Run: headless pygame with SDL's dummy video driver; simulated clock (each Clock.tick advances the game by its frame time, no real sleeping); random seed 0; keys injected as events and as key.get_pressed() state; mouse plan: one left click at the window centre at the start of phase 2, then a move to the lower-right quarter at the start of phase 3.
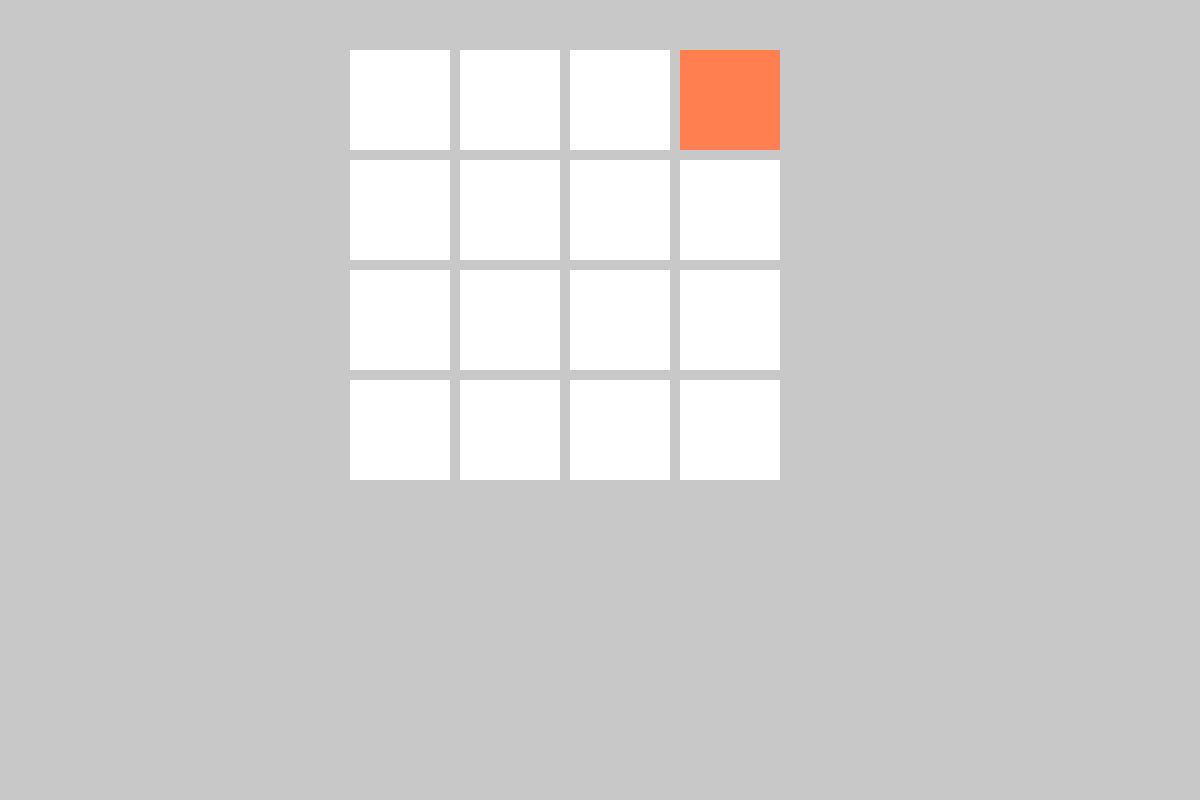
Frame 1 of 4 · flips 1–60 · no input
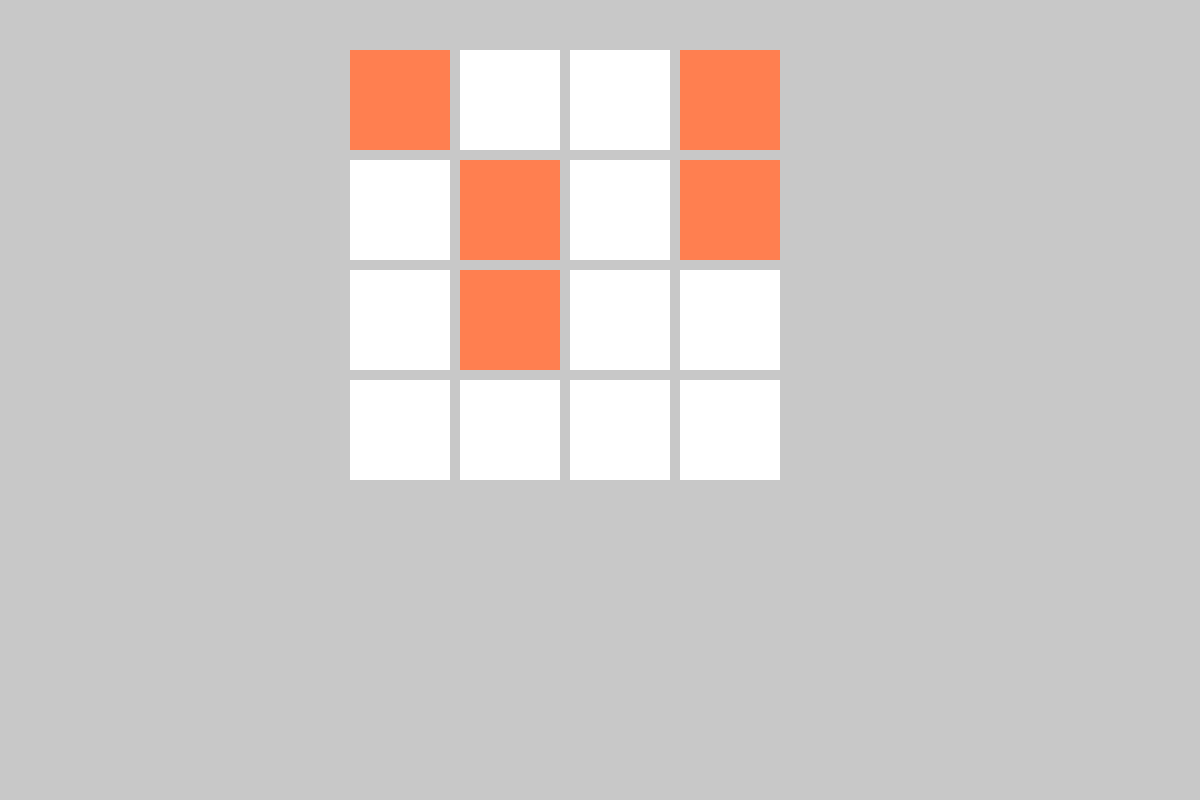
Frame 2 of 4 · flips 61–180 · clicked the window centre · tapped SPACE, RETURN · held RIGHT (→), D
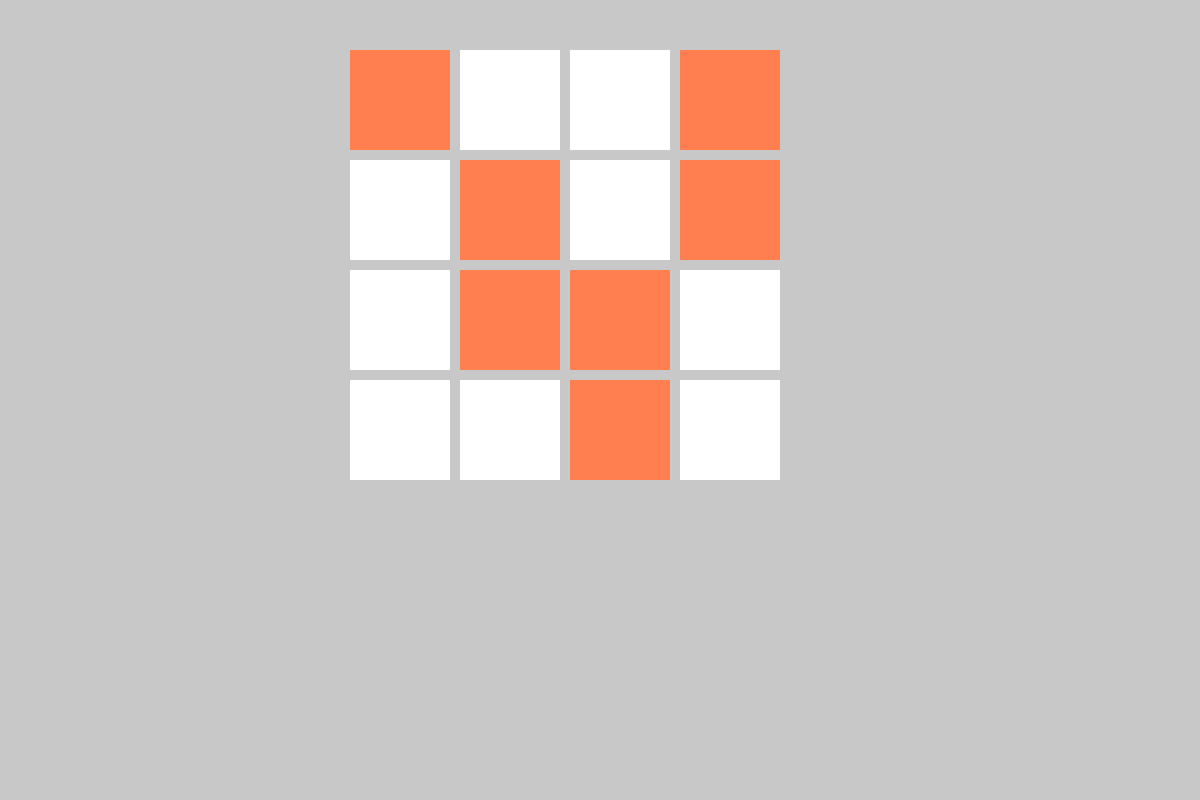
Frame 3 of 4 · flips 181–300 · moved the mouse to the lower-right quarter · held DOWN (↓), S
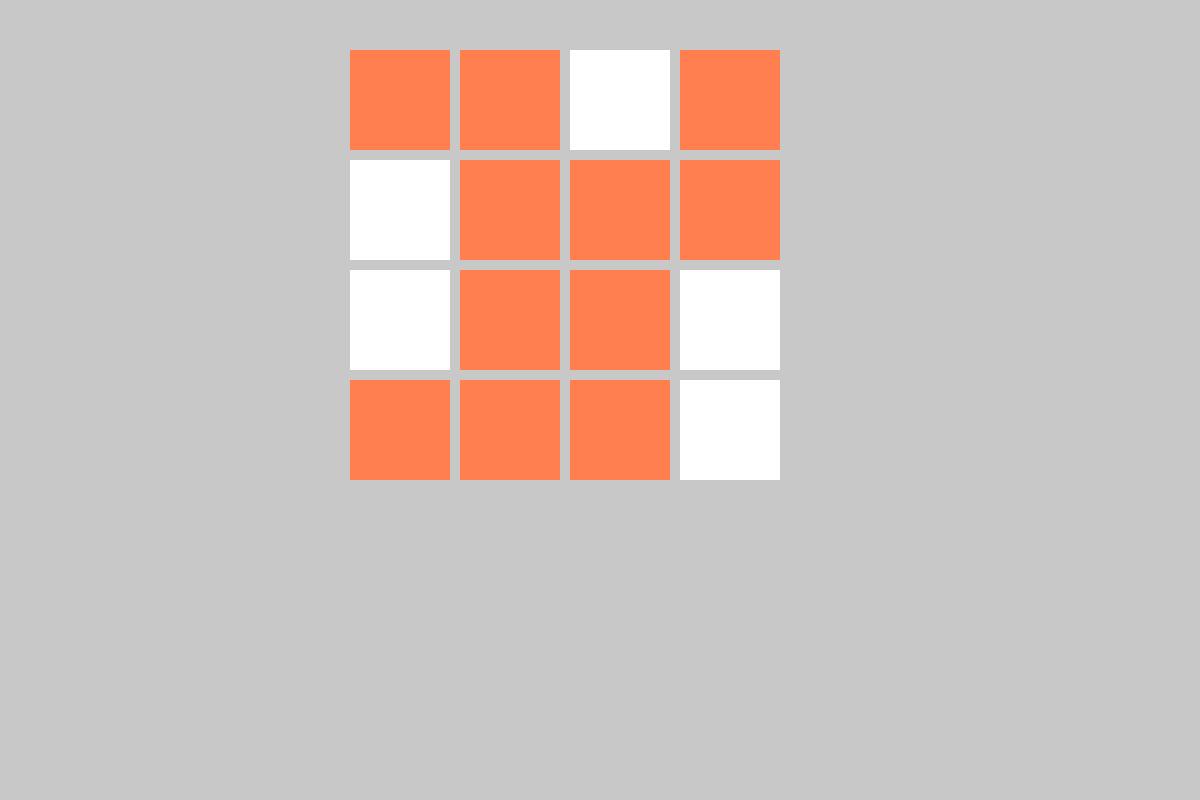
Frame 4 of 4 · flips 301–420 · held LEFT (←), A, UP (↑), W

The pygame program that drew these frames:

import pygame
import random


"""

0 1 2 3
4 5 6 7
8 9 10 11
12 13 14 15

"""




class Board2048:
    def __init__(self, size, screen):

        self.square_list = []
        self.orange = (255, 127, 80)
        self.size = size
        for i in range(4):
            for j in range(4):
                rect = pygame.Rect(i * 110 + 350, j * 110 + 50, 100, 100)
                self.square_list.append([screen, [255, 255, 255], rect, 0])

        self.generate_entry()

    def render(self):
        for square in self.square_list:
            pygame.draw.rect(square[0], square[1], square[2])

    def get_all_empty_squares(self):
        empty_squares = []
        for square in self.square_list:
            if square[3] == 0:
                empty_squares.append(square)
        return empty_squares

    def get_all_full_squares(self):
        full_squares = []
        for square in self.square_list:
            if square[3] is not 0:
                full_squares.append(square)
        return full_squares

    def get_position_of_square(self):

        return

    def generate_entry(self):
        empty_squares = self.get_all_empty_squares()
        if not empty_squares:
            self.game_finish()
            return
        square = random.choice(empty_squares)
        square[3] = 2
        square[1] = self.orange
        return

    def on_move_down(self):
        full_squares = self.get_all_full_squares()

        return

    def game_finish(self):

        return

def main():

    WIDTH = 1200
    HEIGHT = 800
    board_size = 700

    running = True

    clock = pygame.time.Clock()
    framerate = 15
    screen = pygame.display.set_mode((WIDTH, HEIGHT))

    board = Board2048(board_size, screen)

    while running:

        for event in pygame.event.get():
            if event.type == pygame.QUIT:
                running = False

            elif event.type == pygame.MOUSEBUTTONDOWN:
               print('hello')

            elif event.type == pygame.KEYDOWN:
                if event.key == pygame.K_DOWN:
                    board.on_move_down()
                elif event.key == pygame.K_UP:
                    print('hello')
                board.generate_entry()


        screen.fill((200, 200, 200))
        rectangle = (20,20, 100, 50)
        color = (50, 200, 200)

        board.render()

        pygame.display.update()
        clock.tick(framerate)

main()
